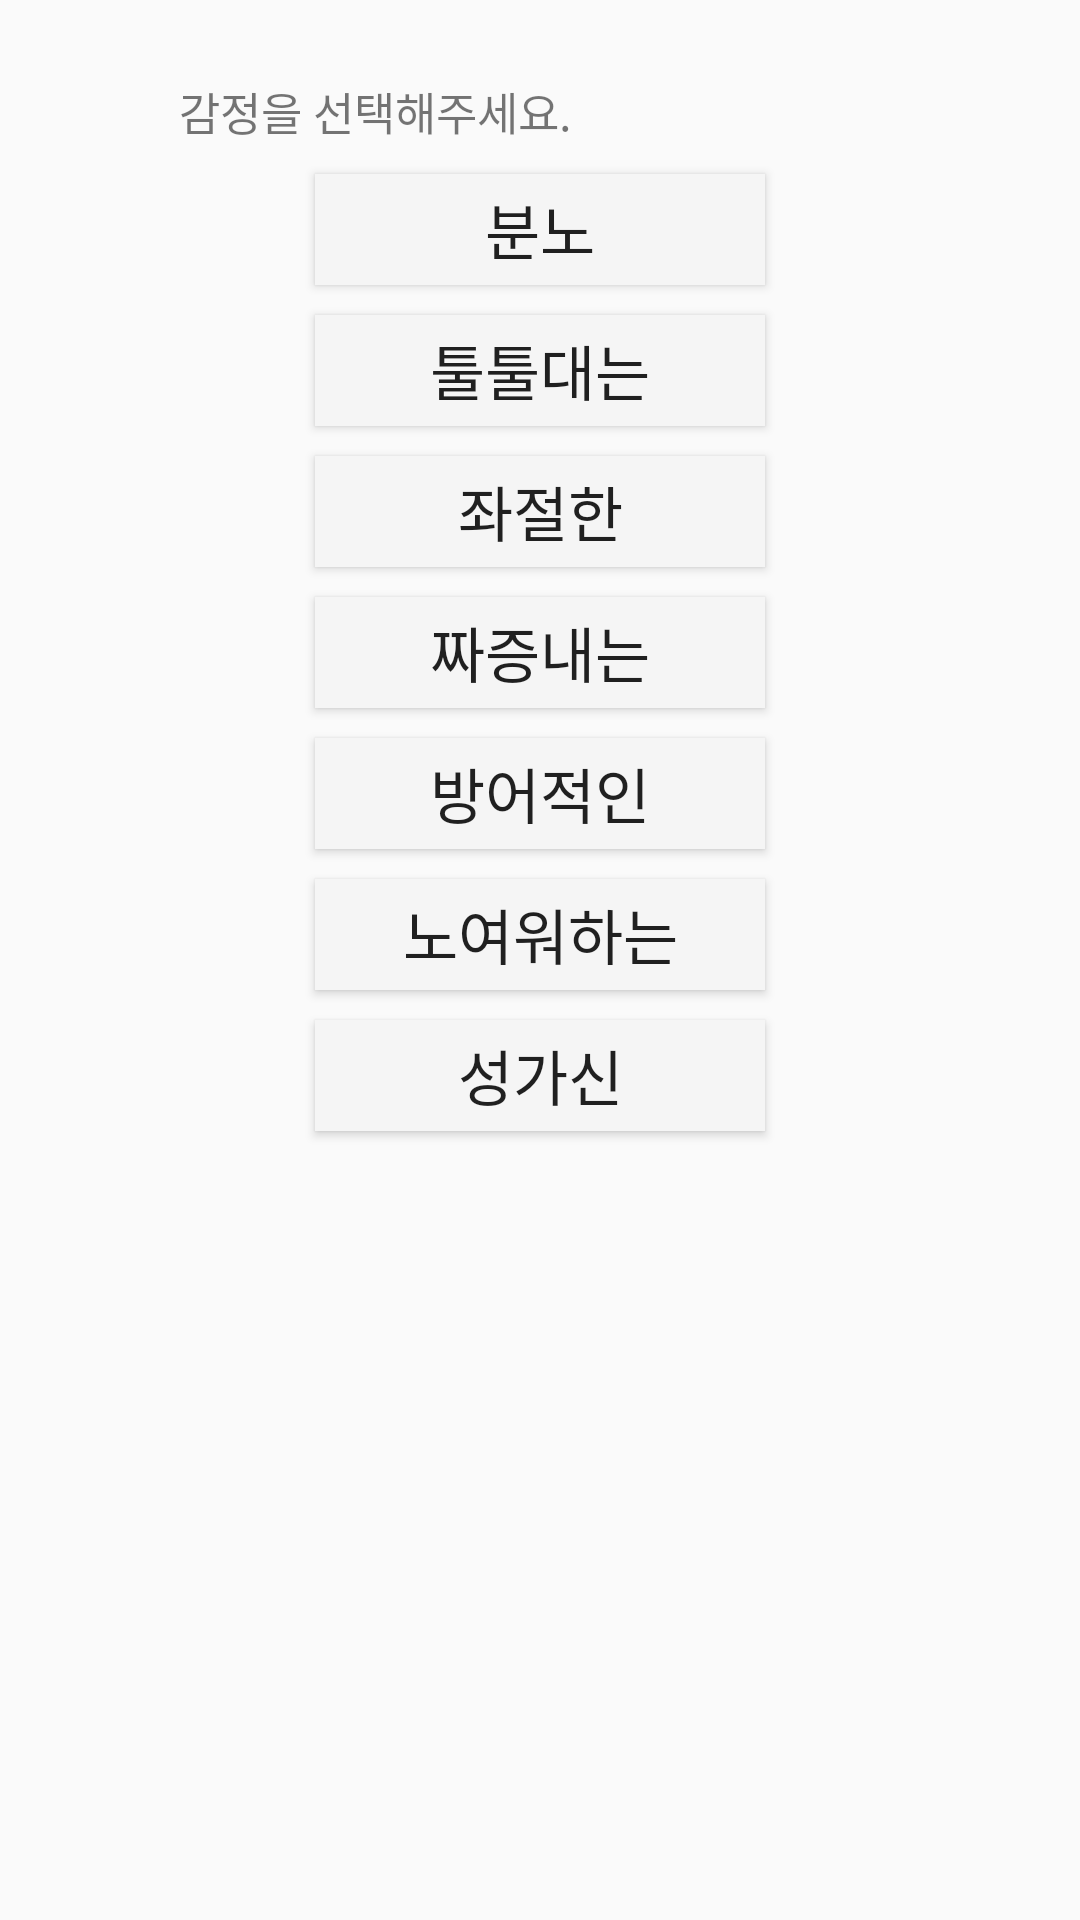

Write the Android layout XML for this screen, with the resource values it uses.
<!-- AndroidManifest.xml: application theme AppTheme -->
<!-- res/layout/emtion_popup.xml -->
<?xml version="1.0" encoding="utf-8"?>
<LinearLayout xmlns:android="http://schemas.android.com/apk/res/android"
    android:layout_width="wrap_content"
    android:layout_height="380dp"
    android:layout_gravity="center"
    android:orientation="vertical">
    <Button
        android:layout_width="24dp"
        android:layout_height="24dp"
        android:background="@drawable/z_exit"
        android:layout_marginTop="2dp"
        android:layout_gravity="right"
        android:layout_marginRight="2dp"
        android:id="@+id/exitBtn"/>

    <TextView
        android:layout_width="250dp"
        android:layout_height="wrap_content"
        android:layout_marginBottom="10dp"
        android:gravity="center"
        android:text="감정을 선택해주세요."
        android:textSize="15dp" />


    <Button
        android:id="@+id/justangryBtn"
        android:layout_width="150dp"
        android:layout_height="37dp"
        android:background="@color/whiteSmoke"
        android:text="분노"
        android:textSize="20dp"
        android:layout_gravity="center"/>

    <Button
        android:id="@+id/grumpyBtn"
        android:layout_width="150dp"
        android:layout_height="37dp"
        android:background="@color/whiteSmoke"
        android:layout_marginTop="10dp"
        android:text="툴툴대는"
        android:textSize="20dp"
        android:layout_gravity="center"/>
    <Button
        android:id="@+id/frustratedBtn"
        android:layout_width="150dp"
        android:layout_height="37dp"
        android:background="@color/whiteSmoke"
        android:text="좌절한"
        android:layout_marginTop="10dp"
        android:textSize="20dp"
        android:layout_gravity="center"/>
    <Button
        android:id="@+id/annoyedBtn"
        android:layout_width="150dp"
        android:layout_height="37dp"
        android:background="@color/whiteSmoke"
        android:text="짜증내는"
        android:textSize="20dp"
        android:layout_marginTop="10dp"
        android:layout_gravity="center"/>
    <Button
        android:id="@+id/defensiveBtn"
        android:layout_width="150dp"
        android:layout_height="37dp"
        android:background="@color/whiteSmoke"
        android:text="방어적인"
        android:layout_marginTop="10dp"
        android:textSize="20dp"
        android:layout_gravity="center"/>
    <Button
        android:id="@+id/offendedBtn"
        android:layout_width="150dp"
        android:layout_height="37dp"
        android:background="@color/whiteSmoke"
        android:layout_marginTop="10dp"
        android:text="노여워하는"
        android:textSize="20dp"
        android:layout_gravity="center"/>
    <Button
        android:id="@+id/irritatedBtn"
        android:layout_width="150dp"
        android:layout_height="37dp"
        android:background="@color/whiteSmoke"
        android:layout_marginTop="10dp"
        android:text="성가신"
        android:textSize="20dp"
        android:layout_gravity="center"/>




</LinearLayout>
<!-- resources referenced by this layout -->
<resources>
  <color name="whiteSmoke">#FFF5F5F5</color>
  <style name="AppTheme" parent="Theme.AppCompat.Light.DarkActionBar">
          
          <item name="colorPrimary">@color/colorPrimary</item>
          <item name="colorPrimaryDark">@color/colorPrimaryDark</item>
          <item name="colorAccent">@color/colorAccent</item>
      </style>
  <color name="colorPrimary">#008577</color>
  <color name="colorPrimaryDark">#00574B</color>
  <color name="colorAccent">#D81B60</color>
</resources>
